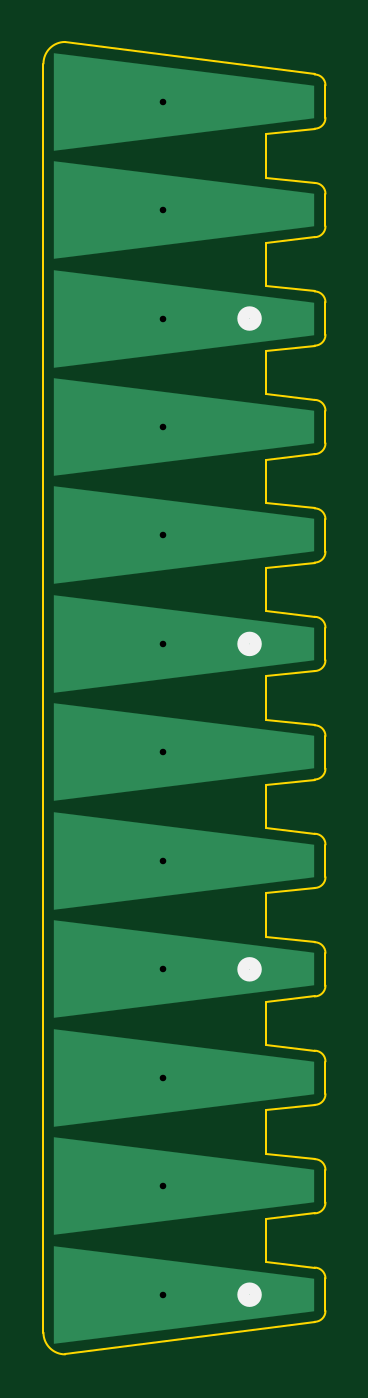
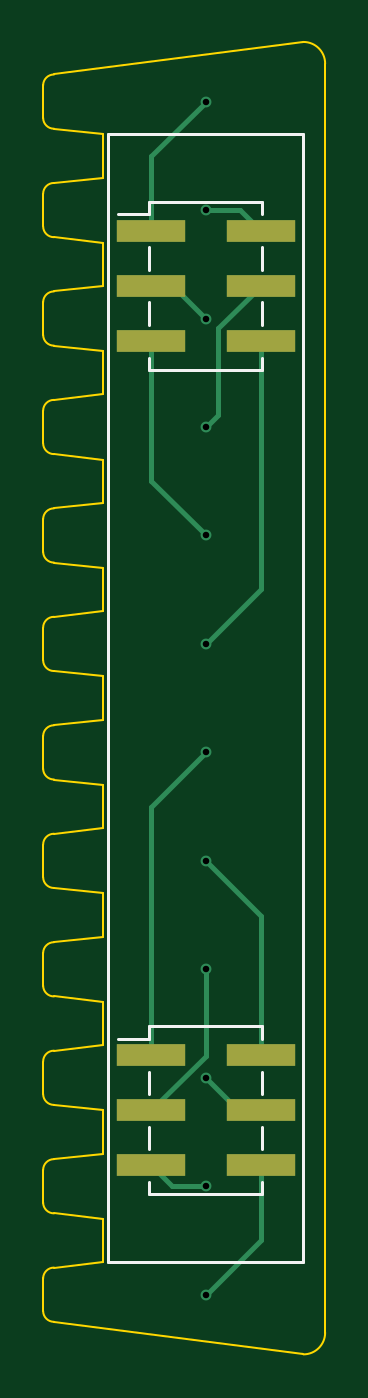
Circuit board: 11 layer files. Board 13.0 x 60.5 mm.
- bottom_copper: touch_zone-CuBottom.gbr (3473 bytes)
- top_copper: touch_zone-CuTop.gbr (2418 bytes)
- outline: touch_zone-EdgeCuts.gbr (4684 bytes)
- bottom_mask: touch_zone-MaskBottom.gbr (823 bytes)
- top_mask: touch_zone-MaskTop.gbr (468 bytes)
- drill: touch_zone-NPTH.drl (291 bytes)
- drill: touch_zone-PTH.drl (530 bytes)
- paste: touch_zone-PasteBottom.gbr (818 bytes)
- paste: touch_zone-PasteTop.gbr (463 bytes)
- bottom_silk: touch_zone-SilkBottom.gbr (2150 bytes)
- top_silk: touch_zone-SilkTop.gbr (787 bytes)

=== bottom_copper: touch_zone-CuBottom.gbr ===
%TF.GenerationSoftware,KiCad,Pcbnew,(6.0.10-0)*%
%TF.CreationDate,2024-08-14T11:11:09+02:00*%
%TF.ProjectId,touch_zone,746f7563-685f-47a6-9f6e-652e6b696361,rev?*%
%TF.SameCoordinates,Original*%
%TF.FileFunction,Copper,L2,Bot*%
%TF.FilePolarity,Positive*%
%FSLAX46Y46*%
G04 Gerber Fmt 4.6, Leading zero omitted, Abs format (unit mm)*
G04 Created by KiCad (PCBNEW (6.0.10-0)) date 2024-08-14 11:11:09*
%MOMM*%
%LPD*%
G01*
G04 APERTURE LIST*
%TA.AperFunction,SMDPad,CuDef*%
%ADD10R,3.150000X1.000000*%
%TD*%
%TA.AperFunction,ViaPad*%
%ADD11C,0.500000*%
%TD*%
%TA.AperFunction,Conductor*%
%ADD12C,0.250000*%
%TD*%
G04 APERTURE END LIST*
D10*
%TO.P,J2,1,Pin_1*%
%TO.N,Net-(J2-Pad1)*%
X78025000Y-67460000D03*
%TO.P,J2,2,Pin_2*%
%TO.N,Net-(J2-Pad2)*%
X78025000Y-70000000D03*
%TO.P,J2,3,Pin_3*%
%TO.N,Net-(J2-Pad3)*%
X78025000Y-72540000D03*
%TO.P,J2,4,Pin_4*%
%TO.N,Net-(J2-Pad4)*%
X72975000Y-67460000D03*
%TO.P,J2,5,Pin_5*%
%TO.N,Net-(J2-Pad5)*%
X72975000Y-70000000D03*
%TO.P,J2,6,Pin_6*%
%TO.N,Net-(J2-Pad6)*%
X72975000Y-72540000D03*
%TD*%
%TO.P,J1,1,Pin_1*%
%TO.N,Net-(J1-Pad1)*%
X78025000Y-29460000D03*
%TO.P,J1,2,Pin_2*%
%TO.N,Net-(J1-Pad2)*%
X78025000Y-32000000D03*
%TO.P,J1,3,Pin_3*%
%TO.N,Net-(J1-Pad3)*%
X78025000Y-34540000D03*
%TO.P,J1,4,Pin_4*%
%TO.N,Net-(J1-Pad4)*%
X72975000Y-29460000D03*
%TO.P,J1,5,Pin_5*%
%TO.N,Net-(J1-Pad5)*%
X72975000Y-32000000D03*
%TO.P,J1,6,Pin_6*%
%TO.N,Net-(J1-Pad6)*%
X72975000Y-34540000D03*
%TD*%
D11*
%TO.N,Net-(J1-Pad1)*%
X75500000Y-23500000D03*
%TO.N,Net-(J1-Pad2)*%
X75500000Y-33500000D03*
%TO.N,Net-(J1-Pad3)*%
X75500000Y-43500000D03*
%TO.N,Net-(J2-Pad1)*%
X75500000Y-53500000D03*
%TO.N,Net-(J2-Pad2)*%
X75500000Y-63500000D03*
%TO.N,Net-(J2-Pad3)*%
X75500000Y-73500000D03*
%TO.N,Net-(J2-Pad4)*%
X75500000Y-58500000D03*
%TO.N,Net-(J2-Pad5)*%
X75500000Y-68500000D03*
%TO.N,Net-(J2-Pad6)*%
X75500000Y-78500000D03*
%TO.N,Net-(J1-Pad4)*%
X75500000Y-28500000D03*
%TO.N,Net-(J1-Pad5)*%
X75500000Y-38500000D03*
%TO.N,Net-(J1-Pad6)*%
X75500000Y-48500000D03*
%TD*%
D12*
%TO.N,Net-(J1-Pad1)*%
X75500000Y-23500000D02*
X78025000Y-26025000D01*
X78025000Y-26025000D02*
X78025000Y-29460000D01*
%TO.N,Net-(J1-Pad2)*%
X77000000Y-32000000D02*
X78025000Y-32000000D01*
X75500000Y-33500000D02*
X77000000Y-32000000D01*
%TO.N,Net-(J1-Pad3)*%
X75500000Y-43500000D02*
X78025000Y-40975000D01*
X78025000Y-40975000D02*
X78025000Y-34540000D01*
%TO.N,Net-(J2-Pad1)*%
X78025000Y-67460000D02*
X78025000Y-56025000D01*
X78025000Y-56025000D02*
X75500000Y-53500000D01*
%TO.N,Net-(J2-Pad2)*%
X78025000Y-70000000D02*
X75500000Y-67475000D01*
X75500000Y-67475000D02*
X75500000Y-63500000D01*
%TO.N,Net-(J2-Pad3)*%
X75500000Y-73500000D02*
X77065000Y-73500000D01*
X77065000Y-73500000D02*
X78025000Y-72540000D01*
%TO.N,Net-(J2-Pad4)*%
X72975000Y-61025000D02*
X75500000Y-58500000D01*
X72975000Y-67460000D02*
X72975000Y-61025000D01*
%TO.N,Net-(J2-Pad5)*%
X75500000Y-68500000D02*
X74000000Y-70000000D01*
X74000000Y-70000000D02*
X72975000Y-70000000D01*
%TO.N,Net-(J2-Pad6)*%
X72975000Y-72540000D02*
X72975000Y-75975000D01*
X72975000Y-75975000D02*
X75500000Y-78500000D01*
%TO.N,Net-(J1-Pad4)*%
X75500000Y-28500000D02*
X73935000Y-28500000D01*
X73935000Y-28500000D02*
X72975000Y-29460000D01*
%TO.N,Net-(J1-Pad5)*%
X75500000Y-38500000D02*
X74925000Y-37925000D01*
X74925000Y-33950000D02*
X72975000Y-32000000D01*
X74925000Y-37925000D02*
X74925000Y-33950000D01*
%TO.N,Net-(J1-Pad6)*%
X72975000Y-34540000D02*
X72975000Y-45975000D01*
X72975000Y-45975000D02*
X75500000Y-48500000D01*
%TD*%
M02*

=== top_copper: touch_zone-CuTop.gbr ===
%TF.GenerationSoftware,KiCad,Pcbnew,(6.0.10-0)*%
%TF.CreationDate,2024-08-14T11:11:09+02:00*%
%TF.ProjectId,touch_zone,746f7563-685f-47a6-9f6e-652e6b696361,rev?*%
%TF.SameCoordinates,Original*%
%TF.FileFunction,Copper,L1,Top*%
%TF.FilePolarity,Positive*%
%FSLAX46Y46*%
G04 Gerber Fmt 4.6, Leading zero omitted, Abs format (unit mm)*
G04 Created by KiCad (PCBNEW (6.0.10-0)) date 2024-08-14 11:11:09*
%MOMM*%
%LPD*%
G01*
G04 APERTURE LIST*
G04 Aperture macros list*
%AMOutline4P*
0 Free polygon, 4 corners , with rotation*
0 The origin of the aperture is its center*
0 number of corners: always 4*
0 $1 to $8 corner X, Y*
0 $9 Rotation angle, in degrees counterclockwise*
0 create outline with 4 corners*
4,1,4,$1,$2,$3,$4,$5,$6,$7,$8,$1,$2,$9*%
G04 Aperture macros list end*
%TA.AperFunction,SMDPad,CuDef*%
%ADD10Outline4P,-6.000000X-2.250000X6.000000X-0.750000X6.000000X0.750000X-6.000000X2.250000X0.000000*%
%TD*%
%TA.AperFunction,ViaPad*%
%ADD11C,0.500000*%
%TD*%
G04 APERTURE END LIST*
D10*
%TO.P,T8,1,Pin_1*%
%TO.N,Net-(J2-Pad4)*%
X76500000Y-58500000D03*
%TD*%
%TO.P,T5,1,Pin_1*%
%TO.N,Net-(J1-Pad3)*%
X76500000Y-43500000D03*
%TD*%
%TO.P,T4,1,Pin_1*%
%TO.N,Net-(J1-Pad5)*%
X76500000Y-38500000D03*
%TD*%
%TO.P,T10,1,Pin_1*%
%TO.N,Net-(J2-Pad5)*%
X76500000Y-68500000D03*
%TD*%
%TO.P,T2,1,Pin_1*%
%TO.N,Net-(J1-Pad4)*%
X76500000Y-28500000D03*
%TD*%
%TO.P,T9,1,Pin_1*%
%TO.N,Net-(J2-Pad2)*%
X76500000Y-63500000D03*
%TD*%
%TO.P,T11,1,Pin_1*%
%TO.N,Net-(J2-Pad3)*%
X76500000Y-73500000D03*
%TD*%
%TO.P,T3,1,Pin_1*%
%TO.N,Net-(J1-Pad2)*%
X76500000Y-33500000D03*
%TD*%
%TO.P,T6,1,Pin_1*%
%TO.N,Net-(J1-Pad6)*%
X76500000Y-48500000D03*
%TD*%
%TO.P,T1,1,Pin_1*%
%TO.N,Net-(J1-Pad1)*%
X76500000Y-23500000D03*
%TD*%
%TO.P,T7,1,Pin_1*%
%TO.N,Net-(J2-Pad1)*%
X76500000Y-53500000D03*
%TD*%
%TO.P,T12,1,Pin_1*%
%TO.N,Net-(J2-Pad6)*%
X76500000Y-78500000D03*
%TD*%
D11*
%TO.N,Net-(J1-Pad1)*%
X75500000Y-23500000D03*
%TO.N,Net-(J1-Pad2)*%
X75500000Y-33500000D03*
%TO.N,Net-(J1-Pad3)*%
X75500000Y-43500000D03*
%TO.N,Net-(J2-Pad1)*%
X75500000Y-53500000D03*
%TO.N,Net-(J2-Pad2)*%
X75500000Y-63500000D03*
%TO.N,Net-(J2-Pad3)*%
X75500000Y-73500000D03*
%TO.N,Net-(J2-Pad4)*%
X75500000Y-58500000D03*
%TO.N,Net-(J2-Pad5)*%
X75500000Y-68500000D03*
%TO.N,Net-(J2-Pad6)*%
X75500000Y-78500000D03*
%TO.N,Net-(J1-Pad4)*%
X75500000Y-28500000D03*
%TO.N,Net-(J1-Pad5)*%
X75500000Y-38500000D03*
%TO.N,Net-(J1-Pad6)*%
X75500000Y-48500000D03*
%TD*%
M02*

=== outline: touch_zone-EdgeCuts.gbr ===
%TF.GenerationSoftware,KiCad,Pcbnew,(6.0.10-0)*%
%TF.CreationDate,2024-08-14T11:11:09+02:00*%
%TF.ProjectId,touch_zone,746f7563-685f-47a6-9f6e-652e6b696361,rev?*%
%TF.SameCoordinates,Original*%
%TF.FileFunction,Profile,NP*%
%FSLAX46Y46*%
G04 Gerber Fmt 4.6, Leading zero omitted, Abs format (unit mm)*
G04 Created by KiCad (PCBNEW (6.0.10-0)) date 2024-08-14 11:11:09*
%MOMM*%
%LPD*%
G01*
G04 APERTURE LIST*
%TA.AperFunction,Profile*%
%ADD10C,0.100000*%
%TD*%
G04 APERTURE END LIST*
D10*
X82500000Y-42250000D02*
X80250000Y-42000000D01*
X83000000Y-42750000D02*
G75*
G03*
X82500000Y-42250000I-500000J0D01*
G01*
X82500000Y-27250000D02*
X80250000Y-27000000D01*
X82500000Y-52250000D02*
X80250000Y-52000000D01*
X82500000Y-49750000D02*
X80250000Y-50000000D01*
X83000000Y-47750000D02*
G75*
G03*
X82500000Y-47250000I-500000J0D01*
G01*
X80250000Y-55000000D02*
X80250000Y-57000000D01*
X82500000Y-37250000D02*
X80250000Y-37000000D01*
X82500000Y-69750000D02*
G75*
G03*
X83000000Y-69250000I0J500000D01*
G01*
X80250000Y-30000000D02*
X80250000Y-32000000D01*
X83000000Y-77750000D02*
X83000000Y-79250000D01*
X82500000Y-39750000D02*
X80250000Y-40000000D01*
X82500000Y-77250000D02*
X80250000Y-77000000D01*
X80250000Y-35000000D02*
X80250000Y-37000000D01*
X83000000Y-32750000D02*
X83000000Y-34250000D01*
X82500000Y-74750000D02*
G75*
G03*
X83000000Y-74250000I0J500000D01*
G01*
X83000000Y-67750000D02*
X83000000Y-69250000D01*
X80250000Y-60000000D02*
X80250000Y-62000000D01*
X83000000Y-27750000D02*
G75*
G03*
X82500000Y-27250000I-500000J0D01*
G01*
X82500000Y-29750000D02*
G75*
G03*
X83000000Y-29250000I0J500000D01*
G01*
X82500000Y-54750000D02*
G75*
G03*
X83000000Y-54250000I0J500000D01*
G01*
X83000000Y-62750000D02*
G75*
G03*
X82500000Y-62250000I-500000J0D01*
G01*
X82500000Y-34750000D02*
X80250000Y-35000000D01*
X70000000Y-80250000D02*
X70000000Y-21750000D01*
X83000000Y-42750000D02*
X83000000Y-44250000D01*
X82500000Y-24750000D02*
X80250000Y-25000000D01*
X82500000Y-59750000D02*
X80250000Y-60000000D01*
X83000000Y-37750000D02*
X83000000Y-39250000D01*
X83000000Y-47750000D02*
X83000000Y-49250000D01*
X83000000Y-57750000D02*
X83000000Y-59250000D01*
X80250000Y-40000000D02*
X80250000Y-42000000D01*
X82500000Y-72250000D02*
X80250000Y-72000000D01*
X83000000Y-57750000D02*
G75*
G03*
X82500000Y-57250000I-500000J0D01*
G01*
X83000000Y-22750000D02*
G75*
G03*
X82500000Y-22250000I-500000J0D01*
G01*
X82500000Y-44750000D02*
G75*
G03*
X83000000Y-44250000I0J500000D01*
G01*
X80250000Y-50000000D02*
X80250000Y-52000000D01*
X82500000Y-34750000D02*
G75*
G03*
X83000000Y-34250000I0J500000D01*
G01*
X83000000Y-67750000D02*
G75*
G03*
X82500000Y-67250000I-500000J0D01*
G01*
X83000000Y-72750000D02*
X83000000Y-74250000D01*
X83000000Y-27750000D02*
X83000000Y-29250000D01*
X82500000Y-54750000D02*
X80250000Y-55000000D01*
X80250000Y-25000000D02*
X80250000Y-27000000D01*
X83000000Y-32750000D02*
G75*
G03*
X82500000Y-32250000I-500000J0D01*
G01*
X83000000Y-52750000D02*
G75*
G03*
X82500000Y-52250000I-500000J0D01*
G01*
X82500000Y-69750000D02*
X80250000Y-70000000D01*
X83000000Y-52750000D02*
X83000000Y-54250000D01*
X82500000Y-79750000D02*
G75*
G03*
X83000000Y-79250000I0J500000D01*
G01*
X83000000Y-62750000D02*
X83000000Y-64250000D01*
X71000000Y-20750000D02*
X82500000Y-22250000D01*
X82500000Y-29750000D02*
X80250000Y-30000000D01*
X82500000Y-24750000D02*
G75*
G03*
X83000000Y-24250000I0J500000D01*
G01*
X83000000Y-22750000D02*
X83000000Y-24250000D01*
X83000000Y-72750000D02*
G75*
G03*
X82500000Y-72250000I-500000J0D01*
G01*
X82500000Y-59750000D02*
G75*
G03*
X83000000Y-59250000I0J500000D01*
G01*
X71000000Y-20750000D02*
G75*
G03*
X70000000Y-21750000I0J-1000000D01*
G01*
X82500000Y-57250000D02*
X80250000Y-57000000D01*
X83000000Y-37750000D02*
G75*
G03*
X82500000Y-37250000I-500000J0D01*
G01*
X80250000Y-75000000D02*
X80250000Y-77000000D01*
X80250000Y-65000000D02*
X80250000Y-67000000D01*
X82500000Y-49750000D02*
G75*
G03*
X83000000Y-49250000I0J500000D01*
G01*
X82500000Y-39750000D02*
G75*
G03*
X83000000Y-39250000I0J500000D01*
G01*
X83000000Y-77750000D02*
G75*
G03*
X82500000Y-77250000I-500000J0D01*
G01*
X82500000Y-67250000D02*
X80250000Y-67000000D01*
X82500000Y-62250000D02*
X80250000Y-62000000D01*
X82500000Y-74750000D02*
X80250000Y-75000000D01*
X80250000Y-45000000D02*
X80250000Y-47000000D01*
X82500000Y-32250000D02*
X80250000Y-32000000D01*
X82500000Y-47250000D02*
X80250000Y-47000000D01*
X70000000Y-80250000D02*
G75*
G03*
X71000000Y-81250000I1000000J0D01*
G01*
X80250000Y-70000000D02*
X80250000Y-72000000D01*
X82500000Y-64750000D02*
X80250000Y-65000000D01*
X82500000Y-79750000D02*
X71000000Y-81250000D01*
X82500000Y-64750000D02*
G75*
G03*
X83000000Y-64250000I0J500000D01*
G01*
X82500000Y-44750000D02*
X80250000Y-45000000D01*
M02*

=== bottom_mask: touch_zone-MaskBottom.gbr ===
%TF.GenerationSoftware,KiCad,Pcbnew,(6.0.10-0)*%
%TF.CreationDate,2024-08-14T11:11:09+02:00*%
%TF.ProjectId,touch_zone,746f7563-685f-47a6-9f6e-652e6b696361,rev?*%
%TF.SameCoordinates,Original*%
%TF.FileFunction,Soldermask,Bot*%
%TF.FilePolarity,Negative*%
%FSLAX46Y46*%
G04 Gerber Fmt 4.6, Leading zero omitted, Abs format (unit mm)*
G04 Created by KiCad (PCBNEW (6.0.10-0)) date 2024-08-14 11:11:09*
%MOMM*%
%LPD*%
G01*
G04 APERTURE LIST*
%ADD10R,3.150000X1.000000*%
G04 APERTURE END LIST*
D10*
%TO.C,J2*%
X78025000Y-67460000D03*
X78025000Y-70000000D03*
X78025000Y-72540000D03*
X72975000Y-67460000D03*
X72975000Y-70000000D03*
X72975000Y-72540000D03*
%TD*%
%TO.C,J1*%
X78025000Y-29460000D03*
X78025000Y-32000000D03*
X78025000Y-34540000D03*
X72975000Y-29460000D03*
X72975000Y-32000000D03*
X72975000Y-34540000D03*
%TD*%
M02*

=== top_mask: touch_zone-MaskTop.gbr ===
%TF.GenerationSoftware,KiCad,Pcbnew,(6.0.10-0)*%
%TF.CreationDate,2024-08-14T11:11:09+02:00*%
%TF.ProjectId,touch_zone,746f7563-685f-47a6-9f6e-652e6b696361,rev?*%
%TF.SameCoordinates,Original*%
%TF.FileFunction,Soldermask,Top*%
%TF.FilePolarity,Negative*%
%FSLAX46Y46*%
G04 Gerber Fmt 4.6, Leading zero omitted, Abs format (unit mm)*
G04 Created by KiCad (PCBNEW (6.0.10-0)) date 2024-08-14 11:11:09*
%MOMM*%
%LPD*%
G01*
G04 APERTURE LIST*
G04 APERTURE END LIST*
M02*

=== drill: touch_zone-NPTH.drl ===
M48
; DRILL file {KiCad (6.0.10-0)} date Wednesday, 14 August 2024 at 11:11:09
; FORMAT={-:-/ absolute / inch / decimal}
; #@! TF.CreationDate,2024-08-14T11:11:09+02:00
; #@! TF.GenerationSoftware,Kicad,Pcbnew,(6.0.10-0)
; #@! TF.FileFunction,NonPlated,1,2,NPTH
FMAT,2
INCH
%
G90
G05
T0
M30

=== drill: touch_zone-PTH.drl ===
M48
; DRILL file {KiCad (6.0.10-0)} date Wednesday, 14 August 2024 at 11:11:09
; FORMAT={-:-/ absolute / inch / decimal}
; #@! TF.CreationDate,2024-08-14T11:11:09+02:00
; #@! TF.GenerationSoftware,Kicad,Pcbnew,(6.0.10-0)
; #@! TF.FileFunction,Plated,1,2,PTH
FMAT,2
INCH
; #@! TA.AperFunction,Plated,PTH,ViaDrill
T1C0.0118
%
G90
G05
T1
X2.9724Y-0.9252
X2.9724Y-1.122
X2.9724Y-1.3189
X2.9724Y-1.5157
X2.9724Y-1.7126
X2.9724Y-1.9094
X2.9724Y-2.1063
X2.9724Y-2.3031
X2.9724Y-2.5
X2.9724Y-2.6969
X2.9724Y-2.8937
X2.9724Y-3.0906
T0
M30

=== paste: touch_zone-PasteBottom.gbr ===
%TF.GenerationSoftware,KiCad,Pcbnew,(6.0.10-0)*%
%TF.CreationDate,2024-08-14T11:11:09+02:00*%
%TF.ProjectId,touch_zone,746f7563-685f-47a6-9f6e-652e6b696361,rev?*%
%TF.SameCoordinates,Original*%
%TF.FileFunction,Paste,Bot*%
%TF.FilePolarity,Positive*%
%FSLAX46Y46*%
G04 Gerber Fmt 4.6, Leading zero omitted, Abs format (unit mm)*
G04 Created by KiCad (PCBNEW (6.0.10-0)) date 2024-08-14 11:11:09*
%MOMM*%
%LPD*%
G01*
G04 APERTURE LIST*
%ADD10R,3.150000X1.000000*%
G04 APERTURE END LIST*
D10*
%TO.C,J2*%
X78025000Y-67460000D03*
X78025000Y-70000000D03*
X78025000Y-72540000D03*
X72975000Y-67460000D03*
X72975000Y-70000000D03*
X72975000Y-72540000D03*
%TD*%
%TO.C,J1*%
X78025000Y-29460000D03*
X78025000Y-32000000D03*
X78025000Y-34540000D03*
X72975000Y-29460000D03*
X72975000Y-32000000D03*
X72975000Y-34540000D03*
%TD*%
M02*

=== paste: touch_zone-PasteTop.gbr ===
%TF.GenerationSoftware,KiCad,Pcbnew,(6.0.10-0)*%
%TF.CreationDate,2024-08-14T11:11:09+02:00*%
%TF.ProjectId,touch_zone,746f7563-685f-47a6-9f6e-652e6b696361,rev?*%
%TF.SameCoordinates,Original*%
%TF.FileFunction,Paste,Top*%
%TF.FilePolarity,Positive*%
%FSLAX46Y46*%
G04 Gerber Fmt 4.6, Leading zero omitted, Abs format (unit mm)*
G04 Created by KiCad (PCBNEW (6.0.10-0)) date 2024-08-14 11:11:09*
%MOMM*%
%LPD*%
G01*
G04 APERTURE LIST*
G04 APERTURE END LIST*
M02*

=== bottom_silk: touch_zone-SilkBottom.gbr ===
%TF.GenerationSoftware,KiCad,Pcbnew,(6.0.10-0)*%
%TF.CreationDate,2024-08-14T11:11:09+02:00*%
%TF.ProjectId,touch_zone,746f7563-685f-47a6-9f6e-652e6b696361,rev?*%
%TF.SameCoordinates,Original*%
%TF.FileFunction,Legend,Bot*%
%TF.FilePolarity,Positive*%
%FSLAX46Y46*%
G04 Gerber Fmt 4.6, Leading zero omitted, Abs format (unit mm)*
G04 Created by KiCad (PCBNEW (6.0.10-0)) date 2024-08-14 11:11:09*
%MOMM*%
%LPD*%
G01*
G04 APERTURE LIST*
%ADD10C,0.150000*%
%ADD11C,0.120000*%
%ADD12R,3.150000X1.000000*%
G04 APERTURE END LIST*
D10*
X71000000Y-25000000D02*
X80000000Y-25000000D01*
X80000000Y-25000000D02*
X80000000Y-77000000D01*
X80000000Y-77000000D02*
X71000000Y-77000000D01*
X71000000Y-77000000D02*
X71000000Y-25000000D01*
D11*
%TO.C,J2*%
X78100000Y-70760000D02*
X78100000Y-71780000D01*
X78100000Y-66130000D02*
X72900000Y-66130000D01*
X79540000Y-66700000D02*
X78100000Y-66700000D01*
X72900000Y-68220000D02*
X72900000Y-69240000D01*
X78100000Y-73870000D02*
X72900000Y-73870000D01*
X78100000Y-68220000D02*
X78100000Y-69240000D01*
X72900000Y-66130000D02*
X72900000Y-66700000D01*
X78100000Y-73300000D02*
X78100000Y-73870000D01*
X72900000Y-73300000D02*
X72900000Y-73870000D01*
X72900000Y-70760000D02*
X72900000Y-71780000D01*
X78100000Y-66130000D02*
X78100000Y-66700000D01*
%TO.C,J1*%
X72900000Y-35300000D02*
X72900000Y-35870000D01*
X78100000Y-35300000D02*
X78100000Y-35870000D01*
X72900000Y-32760000D02*
X72900000Y-33780000D01*
X72900000Y-30220000D02*
X72900000Y-31240000D01*
X72900000Y-28130000D02*
X72900000Y-28700000D01*
X79540000Y-28700000D02*
X78100000Y-28700000D01*
X78100000Y-35870000D02*
X72900000Y-35870000D01*
X78100000Y-32760000D02*
X78100000Y-33780000D01*
X78100000Y-28130000D02*
X78100000Y-28700000D01*
X78100000Y-28130000D02*
X72900000Y-28130000D01*
X78100000Y-30220000D02*
X78100000Y-31240000D01*
%TD*%
%LPC*%
D12*
%TO.C,J2*%
X78025000Y-67460000D03*
X78025000Y-70000000D03*
X78025000Y-72540000D03*
X72975000Y-67460000D03*
X72975000Y-70000000D03*
X72975000Y-72540000D03*
%TD*%
%TO.C,J1*%
X78025000Y-29460000D03*
X78025000Y-32000000D03*
X78025000Y-34540000D03*
X72975000Y-29460000D03*
X72975000Y-32000000D03*
X72975000Y-34540000D03*
%TD*%
M02*

=== top_silk: touch_zone-SilkTop.gbr ===
%TF.GenerationSoftware,KiCad,Pcbnew,(6.0.10-0)*%
%TF.CreationDate,2024-08-14T11:11:09+02:00*%
%TF.ProjectId,touch_zone,746f7563-685f-47a6-9f6e-652e6b696361,rev?*%
%TF.SameCoordinates,Original*%
%TF.FileFunction,Legend,Top*%
%TF.FilePolarity,Positive*%
%FSLAX46Y46*%
G04 Gerber Fmt 4.6, Leading zero omitted, Abs format (unit mm)*
G04 Created by KiCad (PCBNEW (6.0.10-0)) date 2024-08-14 11:11:09*
%MOMM*%
%LPD*%
G01*
G04 APERTURE LIST*
%ADD10C,0.575000*%
G04 APERTURE END LIST*
D10*
X79787500Y-48500000D02*
G75*
G03*
X79787500Y-48500000I-287500J0D01*
G01*
X79787500Y-78500000D02*
G75*
G03*
X79787500Y-78500000I-287500J0D01*
G01*
X79787500Y-63500000D02*
G75*
G03*
X79787500Y-63500000I-287500J0D01*
G01*
X79787500Y-33500000D02*
G75*
G03*
X79787500Y-33500000I-287500J0D01*
G01*
%LPC*%
M02*
